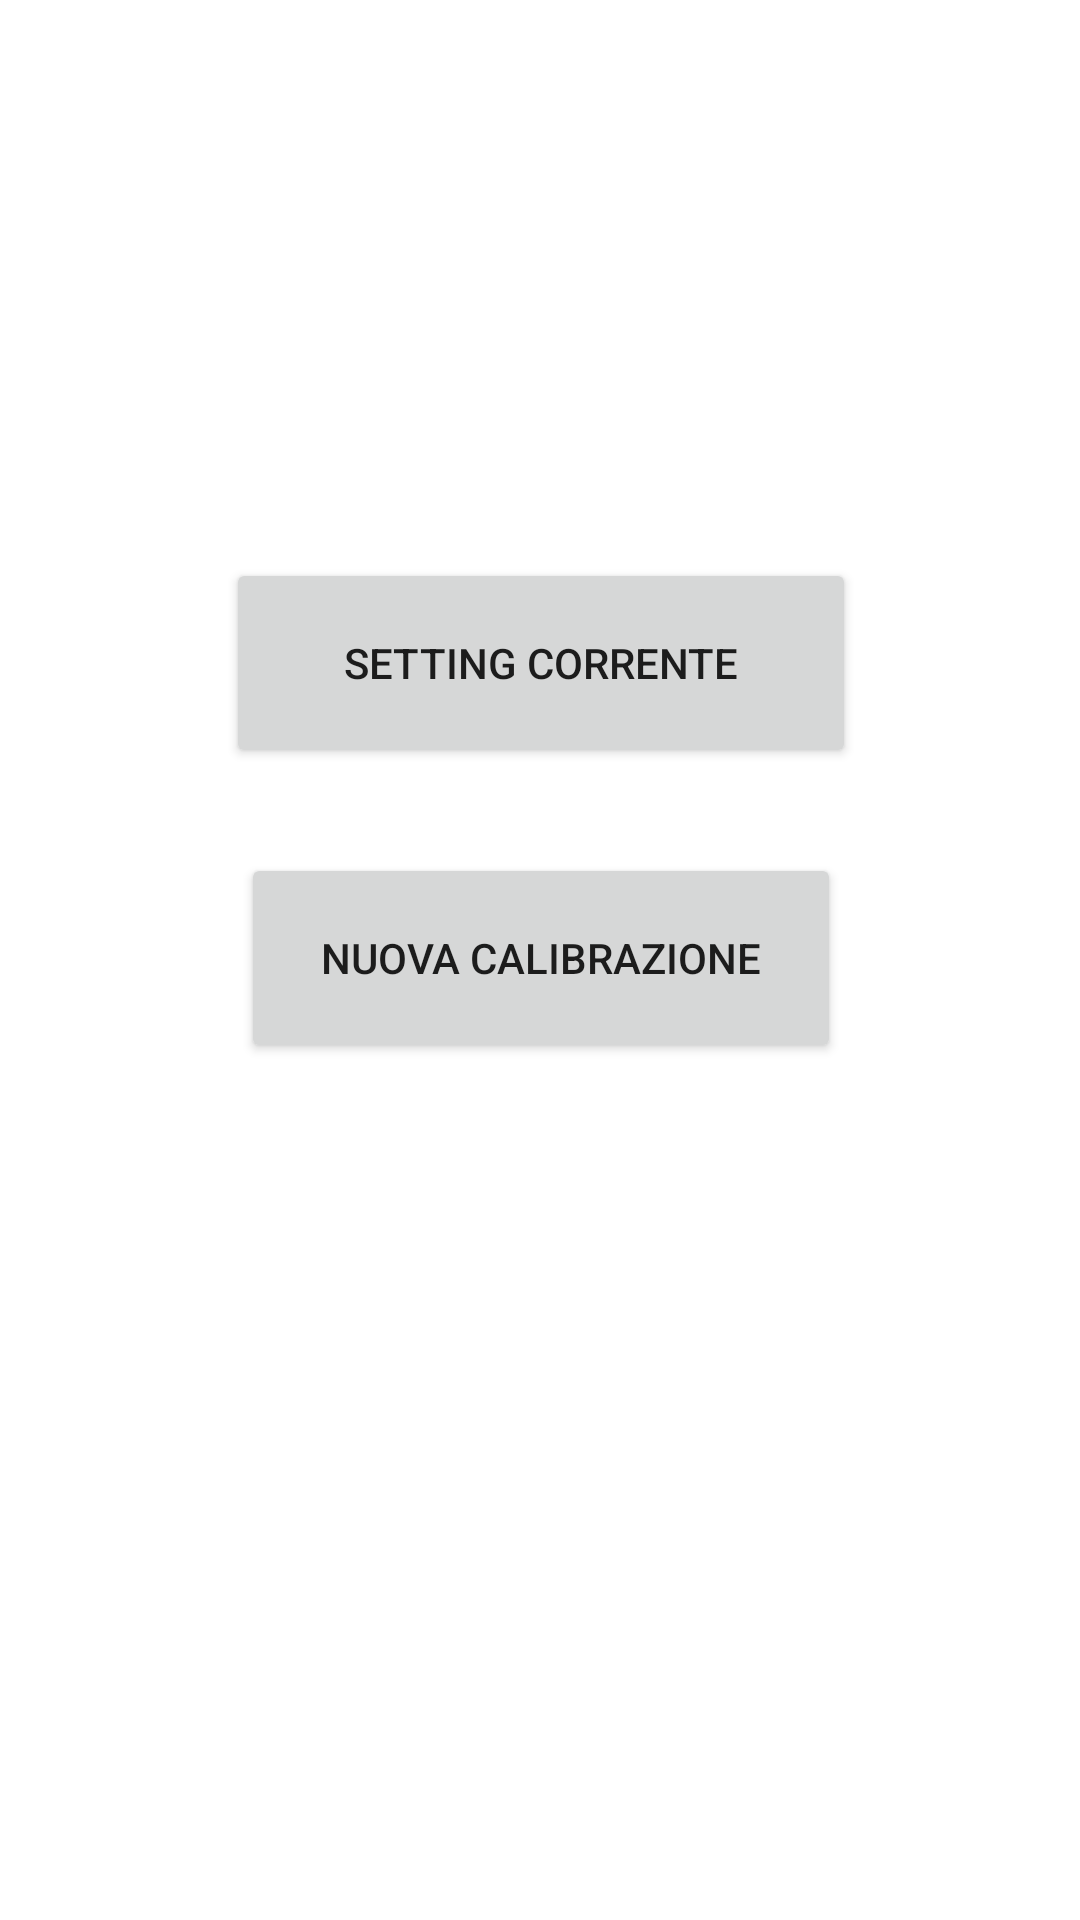

Reconstruct the res/layout file that produces this screen, plus the resources it refers to.
<!-- AndroidManifest.xml: activity theme Theme.WorkSafe -->
<!-- res/layout/activity_calibration.xml -->
<?xml version="1.0" encoding="utf-8"?>
<androidx.constraintlayout.widget.ConstraintLayout xmlns:android="http://schemas.android.com/apk/res/android"
                                                   xmlns:app="http://schemas.android.com/apk/res-auto" xmlns:tools="http://schemas.android.com/tools" android:layout_width="match_parent"
                                                   android:layout_height="match_parent">
    <Button
            android:text="Nuova calibrazione"
            android:layout_width="200dp"
            android:layout_height="70dp" android:id="@+id/StartCalibration"
            app:layout_constraintEnd_toEndOf="parent" app:layout_constraintStart_toStartOf="parent"
            app:layout_constraintBottom_toBottomOf="parent" app:layout_constraintTop_toTopOf="parent"
            app:layout_constraintVertical_bias="0.499" app:layout_constraintHorizontal_bias="0.502"/>
    <Button
            android:text="Setting Corrente"
            android:layout_gravity="center"
            android:layout_width="210dp"
            android:layout_height="70dp" android:id="@+id/VisSettings"
            app:layout_constraintTop_toTopOf="parent"
            app:layout_constraintEnd_toEndOf="parent"
            app:layout_constraintStart_toStartOf="parent" app:layout_constraintBottom_toTopOf="@+id/StartCalibration"
            app:layout_constraintVertical_bias="0.868" app:layout_constraintHorizontal_bias="0.502"/>
</androidx.constraintlayout.widget.ConstraintLayout>
<!-- resources referenced by this layout -->
<resources>
  <style name="Theme.WorkSafe" parent="Theme.MaterialComponents.DayNight.DarkActionBar">
          
          <item name="colorPrimary">@color/orange_500</item>
          <item name="colorPrimaryVariant">@color/orange_500</item>
          <item name="colorOnPrimary">@color/white</item>
          <item name="colorAccent">@color/orange_500</item>
          
          <item name="colorSecondary">@color/teal_200</item>
          <item name="colorSecondaryVariant">@color/teal_700</item>
          <item name="colorOnSecondary">@color/black</item>
          
          <item name="android:statusBarColor" tools:targetApi="l">?attr/colorPrimaryVariant</item>
          
      </style>
  <color name="orange_500">#FF5722</color>
  <color name="white">#FFFFFFFF</color>
  <color name="teal_200">#FF03DAC5</color>
  <color name="teal_700">#FF018786</color>
  <color name="black">#FF000000</color>
</resources>
